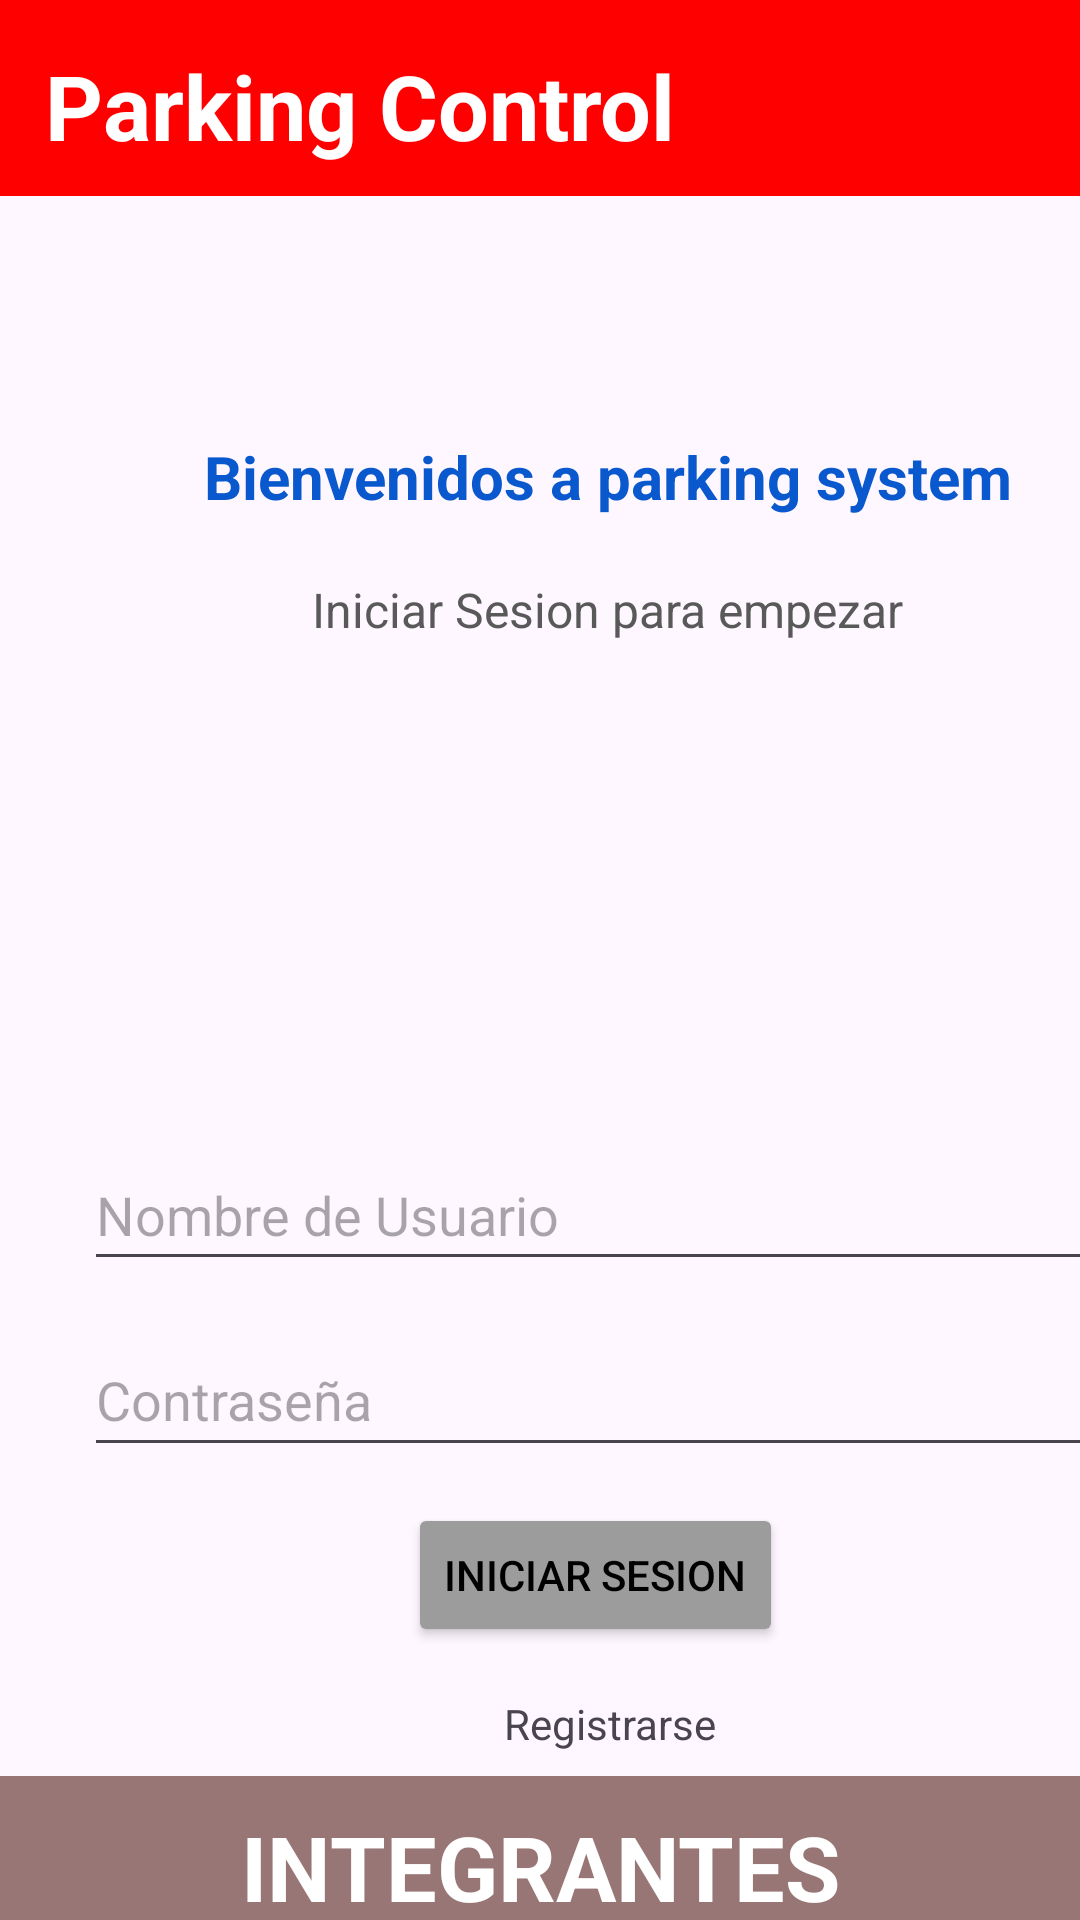

Produce the Android XML layout that renders to this screen, including the resource entries it uses.
<!-- AndroidManifest.xml: application theme Theme.TP03_Grupo9_Android -->
<!-- res/layout/activity_main.xml -->
<?xml version="1.0" encoding="utf-8"?>
<androidx.constraintlayout.widget.ConstraintLayout xmlns:android="http://schemas.android.com/apk/res/android"
    xmlns:app="http://schemas.android.com/apk/res-auto"
    xmlns:tools="http://schemas.android.com/tools"
    android:layout_width="match_parent"
    android:layout_height="match_parent"
    tools:context=".MainActivity"
    tools:layout_editor_absoluteX="0dp"
    tools:layout_editor_absoluteY="29dp">


    <TextView
        android:id="@+id/lblParking"
        android:layout_width="match_parent"
        android:layout_height="wrap_content"
        android:background="#FF0000"
        android:paddingStart="15dp"
        android:paddingTop="15dp"
        android:paddingBottom="10dp"
        android:text="@string/titulo"
        android:textColor="@color/white"
        android:textSize="30sp"
        android:textStyle="bold"
        app:layout_constraintStart_toStartOf="parent"
        app:layout_constraintTop_toTopOf="parent" />

    <TextView
        android:id="@+id/lblBienvenidos"
        android:layout_width="wrap_content"
        android:layout_height="wrap_content"
        android:layout_marginStart="68dp"
        android:layout_marginTop="80dp"
        android:text="@string/Bienvenido"
        android:textColor="#0A58CD"
        android:textSize="20sp"
        android:textStyle="bold"
        app:layout_constraintStart_toStartOf="parent"
        app:layout_constraintTop_toBottomOf="@+id/lblParking" />

    <TextView
        android:id="@+id/lblIniciarSesion"
        android:layout_width="wrap_content"
        android:layout_height="wrap_content"
        android:layout_marginStart="104dp"
        android:layout_marginTop="20dp"
        android:text="@string/Inicio"
        android:textColor="#595959"
        android:textSize="16sp"
        app:layout_constraintStart_toStartOf="parent"
        app:layout_constraintTop_toBottomOf="@+id/lblBienvenidos" />

    <ImageView
        android:id="@+id/imageView3"
        android:layout_width="121dp"
        android:layout_height="89dp"
        android:layout_marginStart="144dp"
        android:layout_marginTop="29dp"
        app:layout_constraintStart_toStartOf="parent"
        app:layout_constraintTop_toBottomOf="@+id/lblIniciarSesion"
        app:srcCompat="@drawable/car" />

    <EditText
        android:id="@+id/txtUser"
        android:layout_width="349dp"
        android:layout_height="47dp"
        android:layout_marginStart="28dp"
        android:layout_marginTop="48dp"
        android:ems="10"
        android:hint="@string/User"
        android:inputType="text"
        app:layout_constraintStart_toStartOf="parent"
        app:layout_constraintTop_toBottomOf="@+id/imageView3" />

    <EditText
        android:id="@+id/txtContraseña"
        android:layout_width="349dp"
        android:layout_height="48dp"
        android:layout_marginStart="28dp"
        android:layout_marginTop="14dp"
        android:ems="10"
        android:hint="@string/Contraseña"
        android:inputType="textPassword"
        app:layout_constraintStart_toStartOf="parent"
        app:layout_constraintTop_toBottomOf="@+id/txtUser" />

    <Button
        android:id="@+id/btnIniciarSesion"
        android:layout_width="wrap_content"
        android:layout_height="wrap_content"
        android:layout_marginStart="136dp"
        android:layout_marginTop="12dp"
        android:backgroundTint="#9C9C9C"
        android:text="@string/btn_Iniciar"
        android:textColor="#000000"
        app:layout_constraintStart_toStartOf="parent"
        app:layout_constraintTop_toBottomOf="@+id/txtContraseña" />

    <TextView
        android:id="@+id/btnRegistrarse"
        android:layout_width="wrap_content"
        android:layout_height="wrap_content"
        android:layout_marginStart="168dp"
        android:layout_marginTop="16dp"
        android:text="@string/btn_Registrarse"
        app:layout_constraintStart_toStartOf="parent"
        app:layout_constraintTop_toBottomOf="@+id/btnIniciarSesion" />

    <TextView
        android:id="@+id/textView3"
        android:layout_width="match_parent"
        android:layout_height="wrap_content"
        android:layout_marginTop="22dp"
        android:background="#987676"
        android:fontFamily="sans-serif-condensed"
        android:gravity="center"
        android:text="@string/Alumnos"
        android:textColor="@color/white"
        android:textSize="20sp"
        android:textStyle="bold"
        app:layout_constraintTop_toBottomOf="@+id/textView2"
        tools:layout_editor_absoluteX="0dp" />

    <TextView
        android:id="@+id/textView2"
        android:layout_width="match_parent"
        android:layout_height="wrap_content"
        android:layout_marginTop="8dp"
        android:background="#987676"
        android:fontFamily="sans-serif"
        android:gravity="center"
        android:paddingTop="10dp"
        android:text="@string/titleIntegrantes"
        android:textColor="@color/white"
        android:textSize="30sp"
        android:textStyle="bold"
        app:layout_constraintTop_toBottomOf="@+id/btnRegistrarse"
        tools:layout_editor_absoluteX="0dp" />


</androidx.constraintlayout.widget.ConstraintLayout>
<!-- resources referenced by this layout -->
<resources>
  <string name="Alumnos">Natanael Gomez Carrizo\nAdriel Benjamin Lopez </string>
  <string name="Bienvenido">Bienvenidos a parking system</string>
  <string name="Inicio">Iniciar Sesion para empezar</string>
  <string name="User">Nombre de Usuario</string>
  <string name="btn_Iniciar">Iniciar Sesion</string>
  <string name="btn_Registrarse">Registrarse</string>
  <string name="titleIntegrantes">INTEGRANTES </string>
  <string name="titulo">Parking Control</string>
  <style name="Theme.TP03_Grupo9_Android" parent="Base.Theme.TP03_Grupo9_Android" />
  <style name="Base.Theme.TP03_Grupo9_Android" parent="Theme.Material3.DayNight.NoActionBar">
          
          
      </style>
  <!-- not gathered from this repository: default colours our renderer supplied (Android Studio template values) -->
  <color name="white">#FFFFFFFF</color>
</resources>
